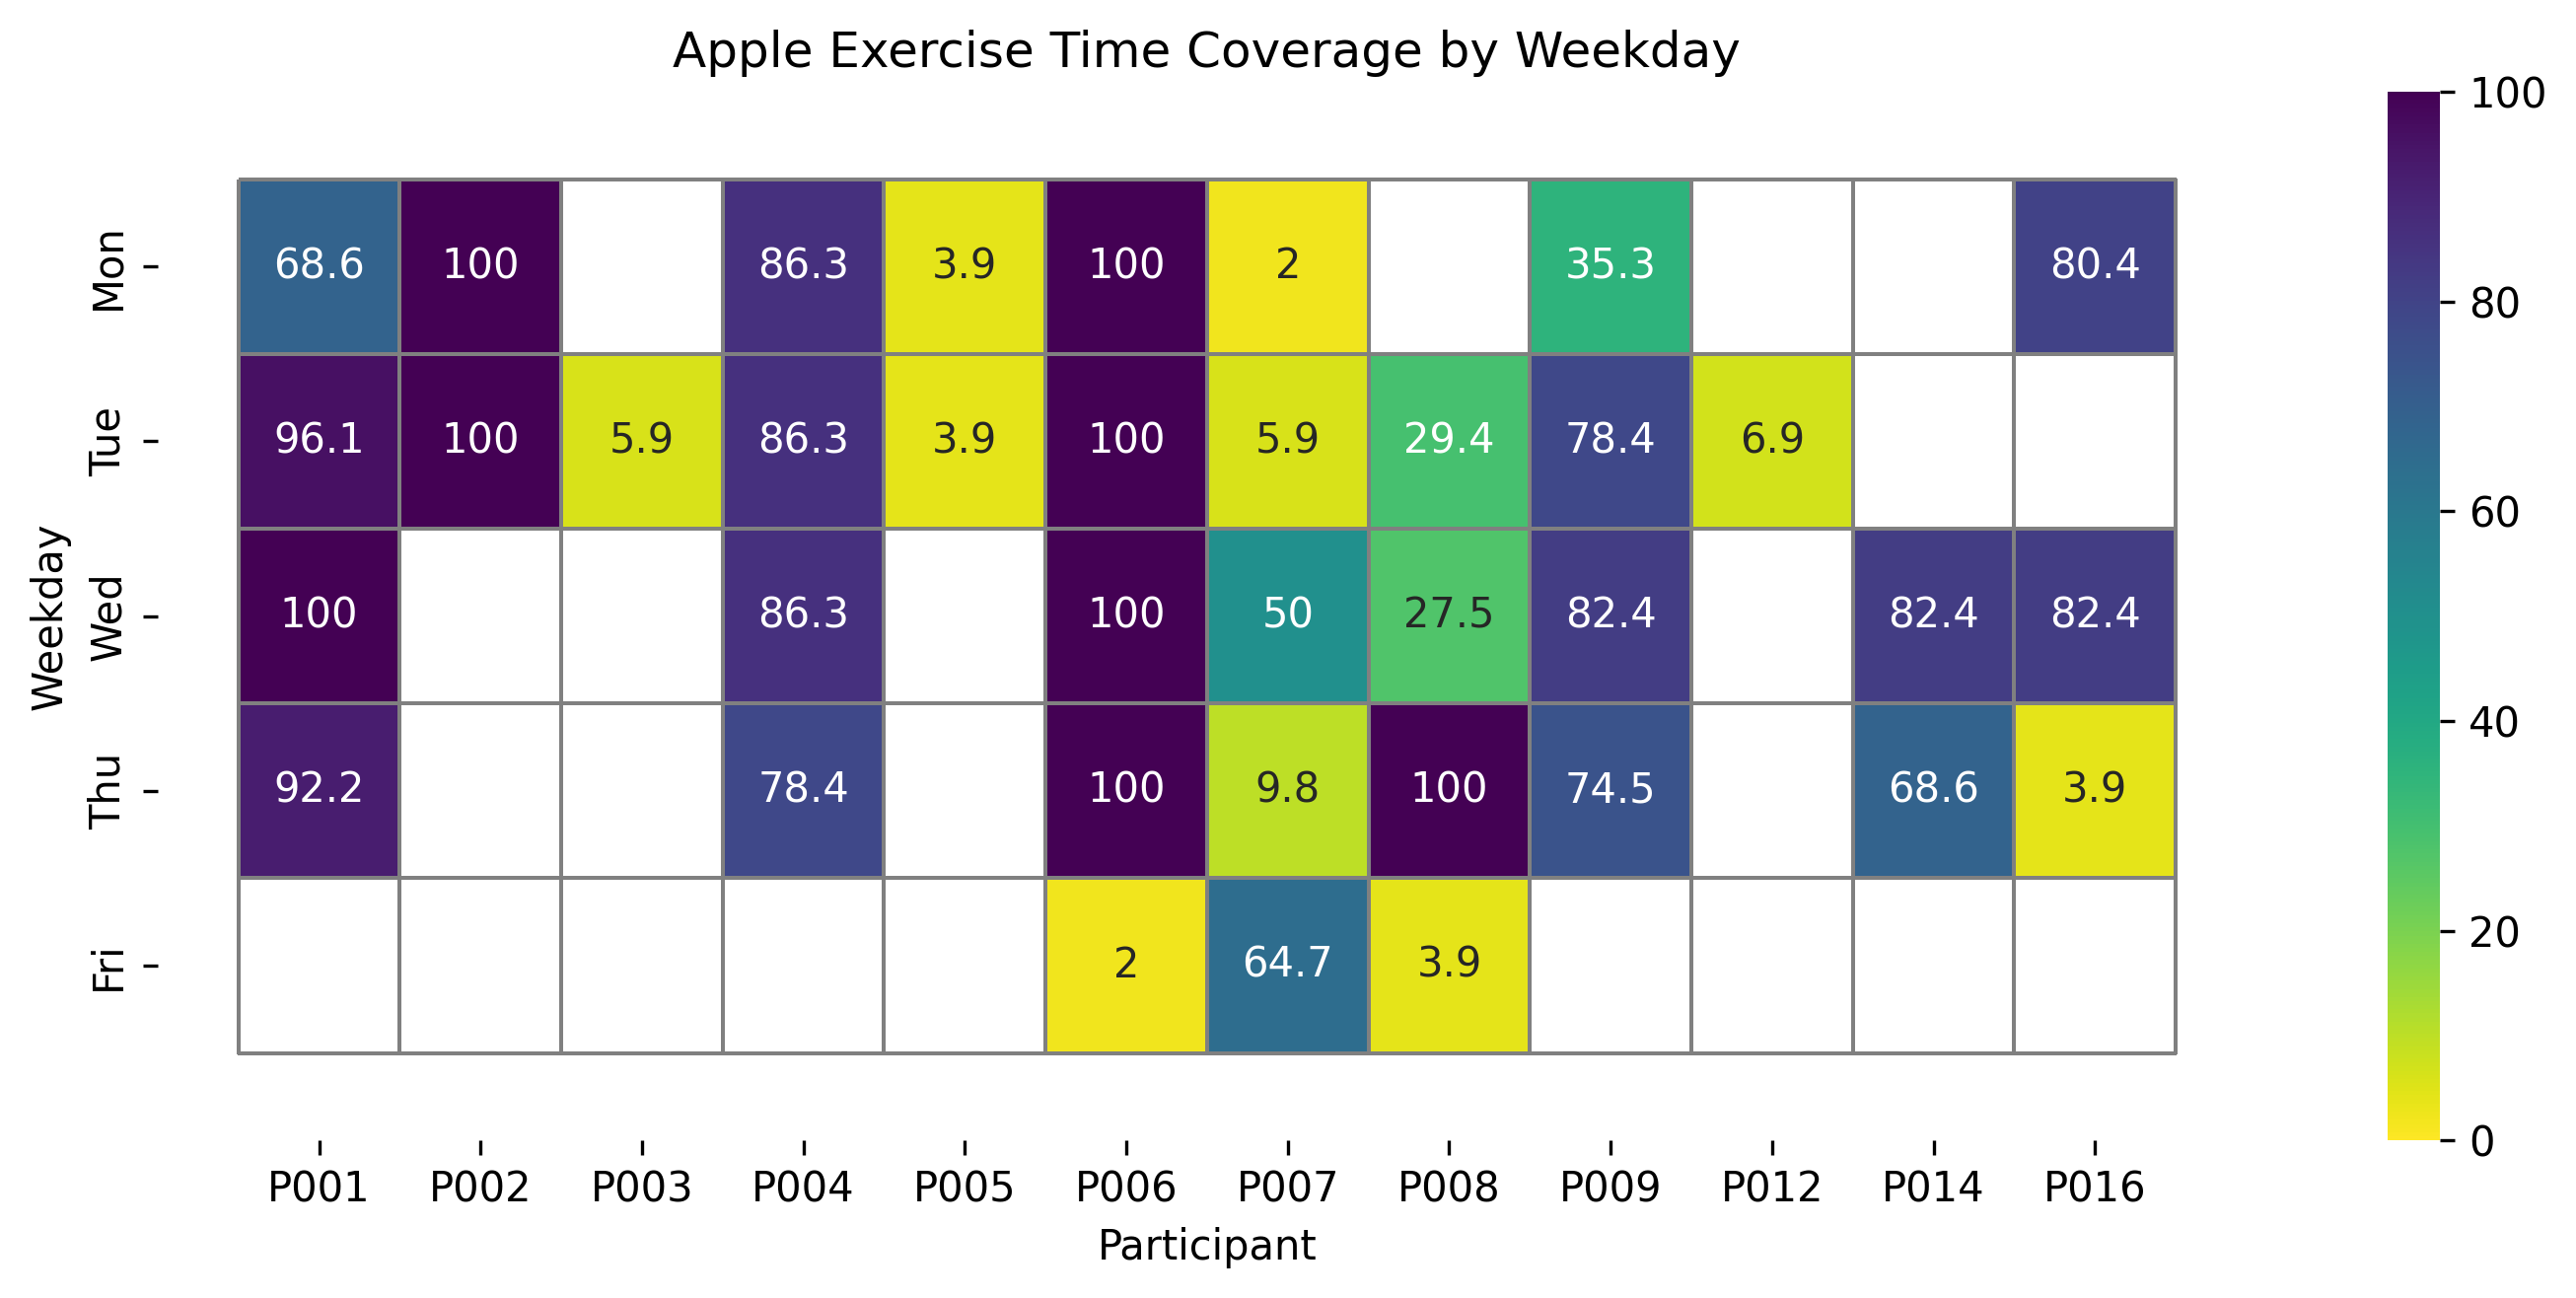

The data file committed next to this chart (first rows):
, P001, P002, P003, P004, P005, P006, P007, P008, P009, P012, P014, P016
Mon, 68.63, 100.0, 0.0, 86.27, 3.922, 100.0, 1.961, 0.0, 35.29, 0.0, 0.0, 80.39
Tue, 96.08, 100.0, 5.882, 86.27, 3.922, 100.0, 5.882, 29.41, 78.43, 6.863, 0.0, 0.0
Wed, 100.0, 0.0, 0.0, 86.27, 0.0, 100.0, 50.0, 27.45, 82.35, 0.0, 82.35, 82.35
Thu, 92.16, 0.0, 0.0, 78.43, 0.0, 100.0, 9.804, 100.0, 74.51, 0.0, 68.63, 3.922
Fri, 0.0, 0.0, 0.0, 0.0, 0.0, 1.961, 64.71, 3.922, 0.0, 0.0, 0.0, 0.0
